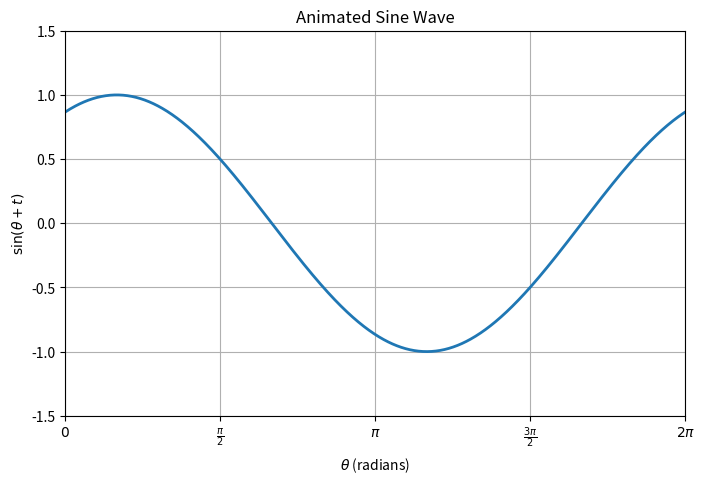

Source code (Python): (Note: this script raises an exception after producing the figure.)
import numpy as np
import matplotlib.pyplot as plt
from matplotlib.animation import FuncAnimation

# Create figure and axis
fig, ax = plt.subplots(figsize=(8, 5))

# Data in radians
x = np.linspace(0, 2*np.pi, 1000)
line, = ax.plot(x, np.sin(x), linewidth=2)

# Axis limits
ax.set_xlim(0, 2*np.pi)
ax.set_ylim(-1.5, 1.5)

# Labels and title
ax.set_title("Animated Sine Wave")
ax.set_xlabel(r"$\theta$ (radians)")
ax.set_ylabel(r"$\sin(\theta + t)$")

# Set π-based ticks
ax.set_xticks([0, np.pi/2, np.pi, 3*np.pi/2, 2*np.pi])
ax.set_xticklabels([
    r"$0$",
    r"$\frac{\pi}{2}$",
    r"$\pi$",
    r"$\frac{3\pi}{2}$",
    r"$2\pi$"
])

ax.grid(True)

# Update function
def update(frame):
    line.set_ydata(np.sin(x + frame * 0.1))
    return line,

# Create animation
ani = FuncAnimation(fig, update, frames=200, interval=50)

# Save video (requires ffmpeg installed)
ani.save("sine_wave_radians.mp4", writer="ffmpeg", fps=30)

plt.show()
